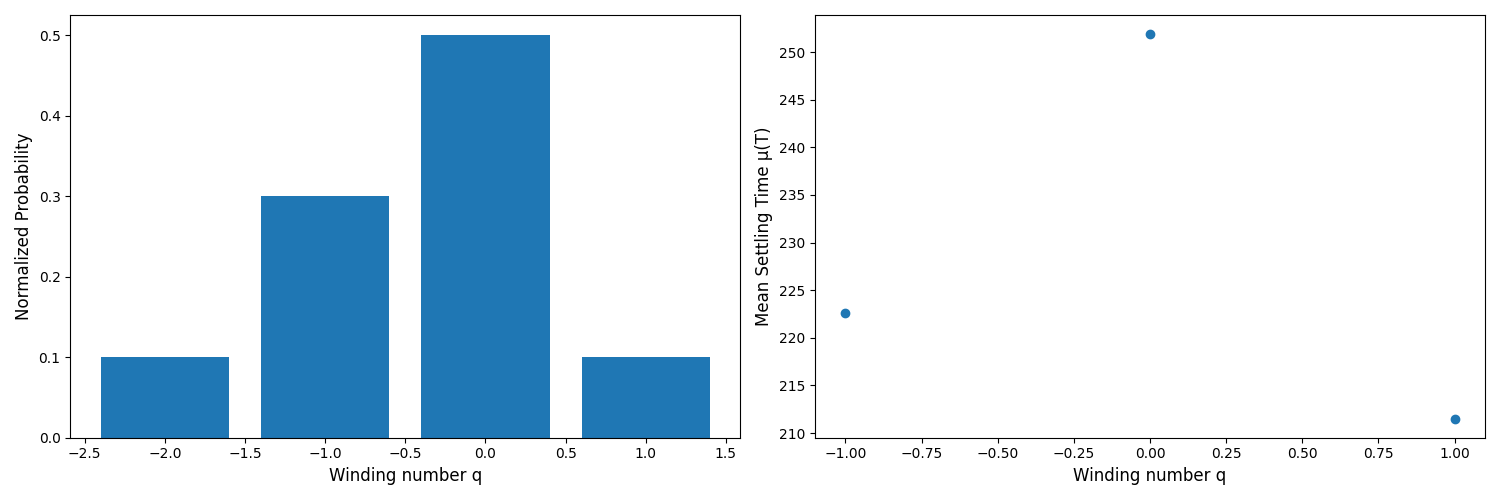

The file beside this chart, header and first rows:
q, T_settle
1, 211.5
0, -1.0
-1, -1.0
-2, -1.0
0, -1.0
-1, -1.0
0, 251.9
0, -1.0
0, -1.0
-1, 222.6
